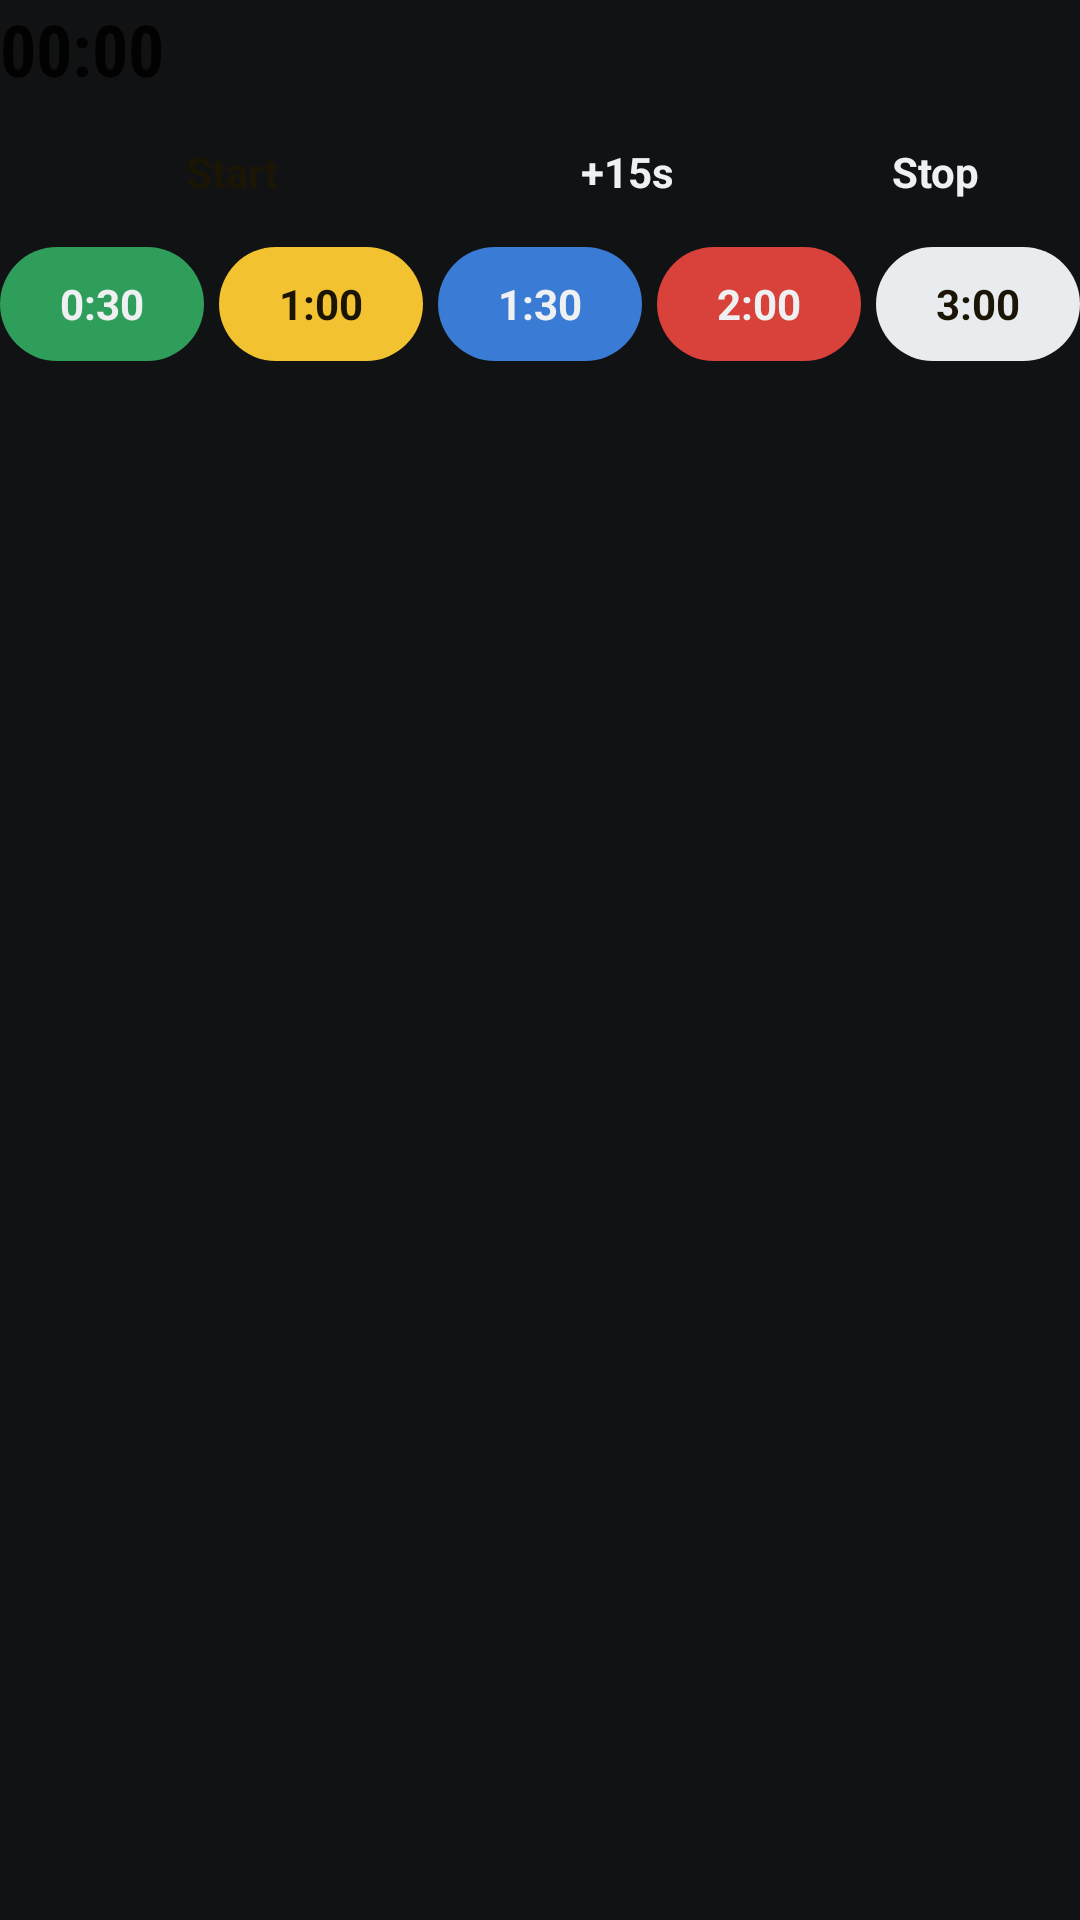

Produce the Android XML layout that renders to this screen, including the resource entries it uses.
<!-- AndroidManifest.xml: application theme Theme.BetweenSets -->
<!-- res/layout/notif_big.xml -->
<?xml version="1.0" encoding="utf-8"?>
<LinearLayout xmlns:android="http://schemas.android.com/apk/res/android"
    android:layout_width="match_parent"
    android:layout_height="wrap_content"
    android:orientation="vertical">

    <LinearLayout
        android:id="@+id/time_area"
        android:layout_width="match_parent"
        android:layout_height="wrap_content"
        android:gravity="center_vertical"
        android:orientation="horizontal">

        <FrameLayout
            android:layout_width="0dp"
            android:layout_height="wrap_content"
            android:layout_weight="1">

            <Chronometer
                android:id="@+id/chrono"
                style="@style/NotifTime" />

            <TextView
                android:id="@+id/time"
                style="@style/NotifTime" />
        </FrameLayout>

        <TextView
            android:id="@+id/status"
            android:layout_width="wrap_content"
            android:layout_height="wrap_content"
            android:textAppearance="@android:style/TextAppearance.Material.Notification" />
    </LinearLayout>

    <LinearLayout
        android:id="@+id/row_controls"
        android:layout_width="match_parent"
        android:layout_height="38dp"
        android:layout_marginTop="6dp"
        android:orientation="horizontal">

        <TextView
            android:id="@+id/btn_toggle"
            style="@style/WidgetButton"
            android:layout_weight="1.6"
            android:background="@drawable/btn_accent"
            android:text="@string/start"
            android:textColor="@color/accent_ink" />

        <TextView
            android:id="@+id/btn_plus"
            style="@style/WidgetButton"
            android:layout_marginStart="6dp"
            android:background="@drawable/btn_dark"
            android:text="@string/plus15" />

        <TextView
            android:id="@+id/btn_stop"
            style="@style/WidgetButton"
            android:layout_marginStart="6dp"
            android:background="@drawable/btn_dark"
            android:text="@string/stop" />
    </LinearLayout>

    <include layout="@layout/notif_presets" />
</LinearLayout>
<!-- res/layout/notif_presets.xml (included above) -->
<?xml version="1.0" encoding="utf-8"?>
<LinearLayout xmlns:android="http://schemas.android.com/apk/res/android"
    android:id="@+id/row_presets"
    android:layout_width="match_parent"
    android:layout_height="38dp"
    android:layout_marginTop="6dp"
    android:orientation="horizontal">

    <TextView
        android:id="@+id/p30"
        style="@style/WidgetButton"
        android:background="@drawable/plate10"
        android:text="0:30" />

    <TextView
        android:id="@+id/p60"
        style="@style/WidgetButton"
        android:layout_marginStart="5dp"
        android:background="@drawable/plate15"
        android:text="1:00"
        android:textColor="@color/accent_ink" />

    <TextView
        android:id="@+id/p90"
        style="@style/WidgetButton"
        android:layout_marginStart="5dp"
        android:background="@drawable/plate20"
        android:text="1:30" />

    <TextView
        android:id="@+id/p120"
        style="@style/WidgetButton"
        android:layout_marginStart="5dp"
        android:background="@drawable/plate25"
        android:text="2:00" />

    <TextView
        android:id="@+id/p180"
        style="@style/WidgetButton"
        android:layout_marginStart="5dp"
        android:background="@drawable/plate5"
        android:text="3:00"
        android:textColor="@color/accent_ink" />
</LinearLayout>
<!-- resources referenced by this layout -->
<resources>
  <color name="accent_ink">#FF1A1505</color>
  <!-- drawable plate10 (drawable) -->
  <?xml version="1.0" encoding="utf-8"?>
  <shape xmlns:android="http://schemas.android.com/apk/res/android" android:shape="rectangle">
      <solid android:color="@color/plate10" />
      <corners android:radius="20dp" />
  </shape>
  <!-- drawable plate15 (drawable) -->
  <?xml version="1.0" encoding="utf-8"?>
  <shape xmlns:android="http://schemas.android.com/apk/res/android" android:shape="rectangle">
      <solid android:color="@color/plate15" />
      <corners android:radius="20dp" />
  </shape>
  <!-- drawable plate20 (drawable) -->
  <?xml version="1.0" encoding="utf-8"?>
  <shape xmlns:android="http://schemas.android.com/apk/res/android" android:shape="rectangle">
      <solid android:color="@color/plate20" />
      <corners android:radius="20dp" />
  </shape>
  <!-- drawable plate25 (drawable) -->
  <?xml version="1.0" encoding="utf-8"?>
  <shape xmlns:android="http://schemas.android.com/apk/res/android" android:shape="rectangle">
      <solid android:color="@color/plate25" />
      <corners android:radius="20dp" />
  </shape>
  <!-- drawable plate5 (drawable) -->
  <?xml version="1.0" encoding="utf-8"?>
  <shape xmlns:android="http://schemas.android.com/apk/res/android" android:shape="rectangle">
      <solid android:color="@color/plate5" />
      <corners android:radius="20dp" />
  </shape>
  <string name="plus15">+15s</string>
  <string name="start">Start</string>
  <string name="stop">Stop</string>
  <style name="NotifTime">
          <item name="android:layout_width">wrap_content</item>
          <item name="android:layout_height">wrap_content</item>
          <item name="android:textAppearance">@android:style/TextAppearance.Material.Notification.Title</item>
          <item name="android:textSize">24sp</item>
          <item name="android:textStyle">bold</item>
          <item name="android:fontFamily">sans-serif-condensed</item>
      </style>
  <style name="WidgetButton">
          <item name="android:layout_width">0dp</item>
          <item name="android:layout_height">match_parent</item>
          <item name="android:layout_weight">1</item>
          <item name="android:gravity">center</item>
          <item name="android:textColor">@color/fg</item>
          <item name="android:textSize">14sp</item>
          <item name="android:textStyle">bold</item>
      </style>
  <style name="Theme.BetweenSets" parent="android:Theme.Material.NoActionBar">
          <item name="android:windowBackground">@color/bg</item>
          <item name="android:statusBarColor">@color/bg</item>
          <item name="android:navigationBarColor">@color/bg</item>
      </style>
  <color name="plate10">#FF2F9E5B</color>
  <color name="plate15">#FFF2C230</color>
  <color name="plate20">#FF3A7BD5</color>
  <color name="plate25">#FFD8423A</color>
  <color name="plate5">#FFE9ECEF</color>
  <color name="fg">#FFEEF0F2</color>
  <color name="bg">#FF111214</color>
</resources>
